Run: headless pygame with SDL's dummy video driver; simulated clock (each Clock.tick advances the game by its frame time, no real sleeping); random seed 0; keys injected as events and as key.get_pressed() state; mouse plan: one left click at the window centre at the start of phase 2, then a move to the lower-right quarter at the start of phase 3.
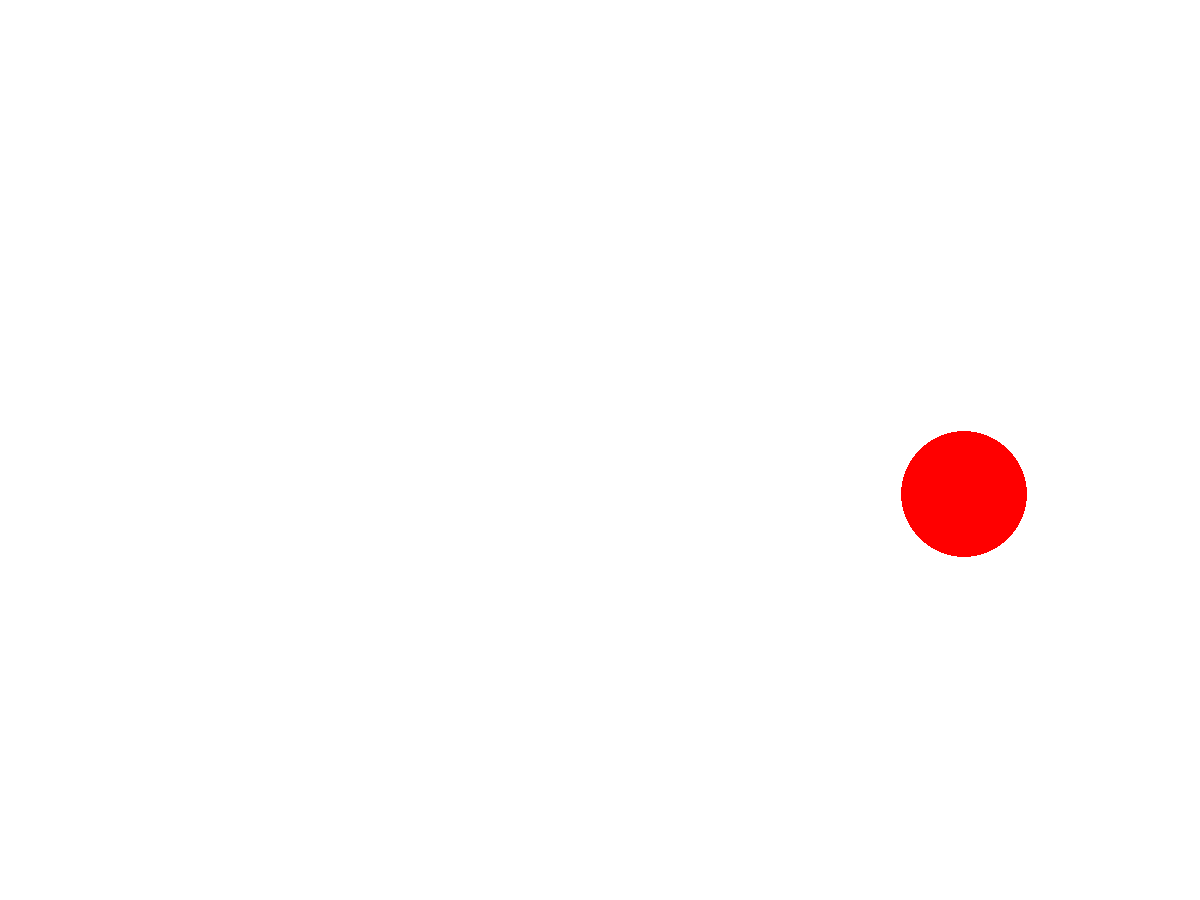
Frame 1 of 4 · flips 1–60 · no input
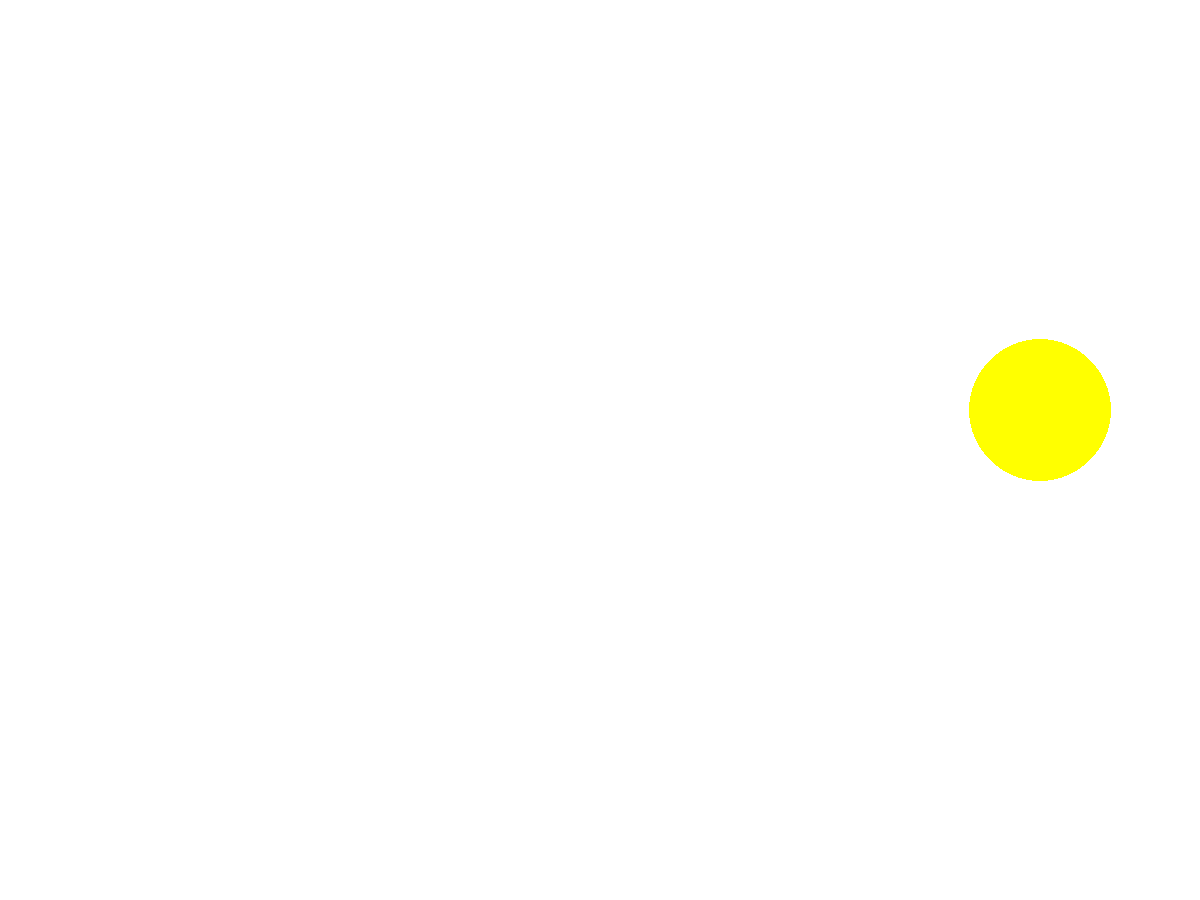
Frame 2 of 4 · flips 61–180 · clicked the window centre · tapped SPACE, RETURN · held RIGHT (→), D
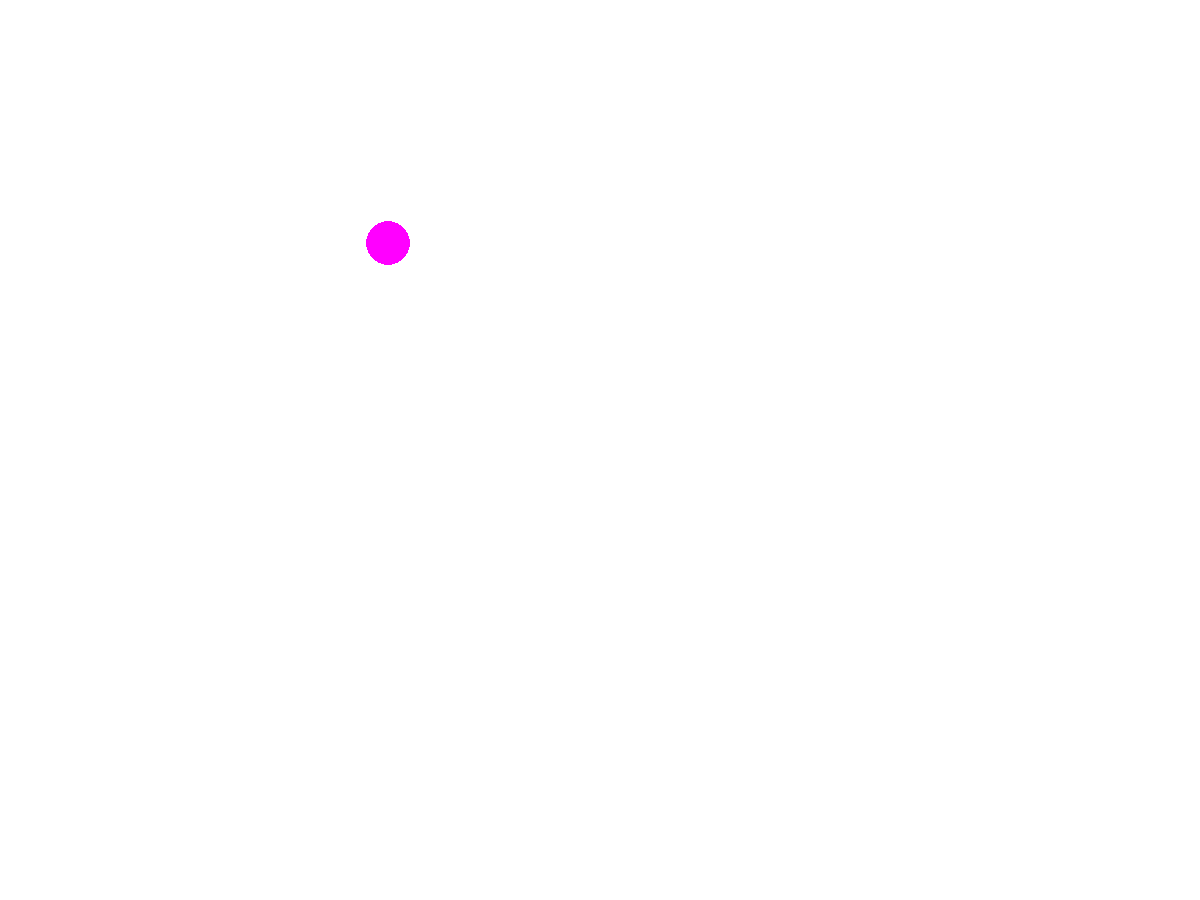
Frame 3 of 4 · flips 181–300 · moved the mouse to the lower-right quarter · held DOWN (↓), S
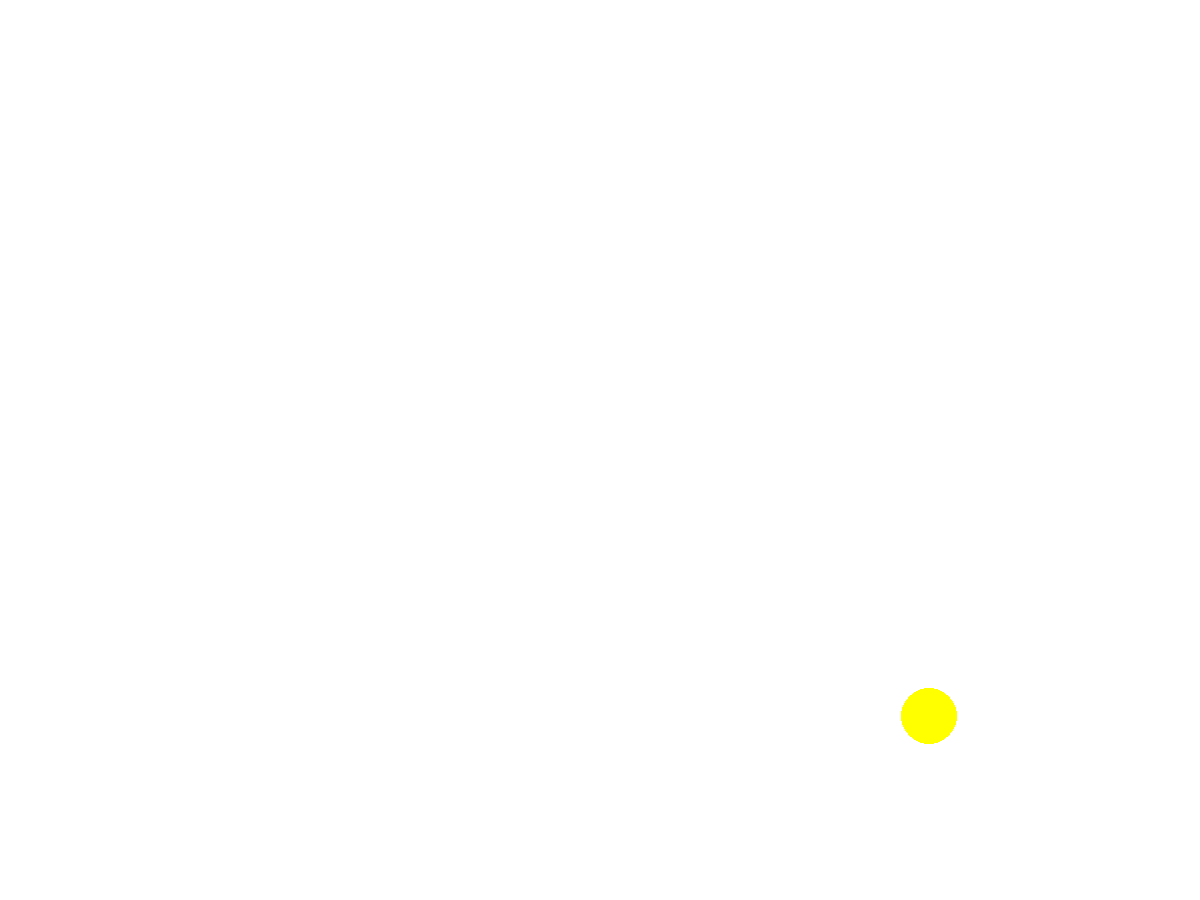
Frame 4 of 4 · flips 301–420 · held LEFT (←), A, UP (↑), W

The pygame program that drew these frames:

import pygame
from pygame.draw import *
from random import randint

# Game initialization
pygame.init()
FPS = 60
screen = pygame.display.set_mode((1200, 900))


RED  = (255, 0, 0)
BLUE = (0, 0, 255)
YELLOW = (255, 255, 0)
GREEN = (0, 255, 0)
MAGENTA = (255, 0, 255)
CYAN = (0, 255, 255)
WHITE = (255, 255, 255)
COLORS = [RED, BLUE, YELLOW, GREEN, MAGENTA, CYAN]

# Ball coordinates, radius and color
x, y, r, color = 0, 0, 0, RED

# Ball lifespan
t = 0

def new_ball():
    """
    Creates new ball with randomly chosen position and color
    
    :returns: (x_center, y_center, radius, color, lifespan) 
    """
    x = randint(100, 1100)
    y = randint(100, 900)
    r = randint(10, 100)
    t = 60
    color = COLORS[randint(0, 5)]
    return (x, y, r, color, t)


def click():
    """
    Handles mouse clicks events
    Clicked balls should disapper
    """
    print('Click')


# Pygame setup
pygame.display.update()
clock = pygame.time.Clock()
finished = False

# Main cycle
while not finished:
    clock.tick(FPS)
    
    # Event handling
    for event in pygame.event.get():
        if event.type == pygame.QUIT:
            finished = True
        elif event.type == pygame.MOUSEBUTTONDOWN:
            click()
    
    # Game engine
    if t <= 0:
        x, y, r, color, t = new_ball()
    t -= 1

    # Graphics
    circle(screen, color, (x, y), r)
    pygame.display.update()
    screen.fill(WHITE)

pygame.quit()
